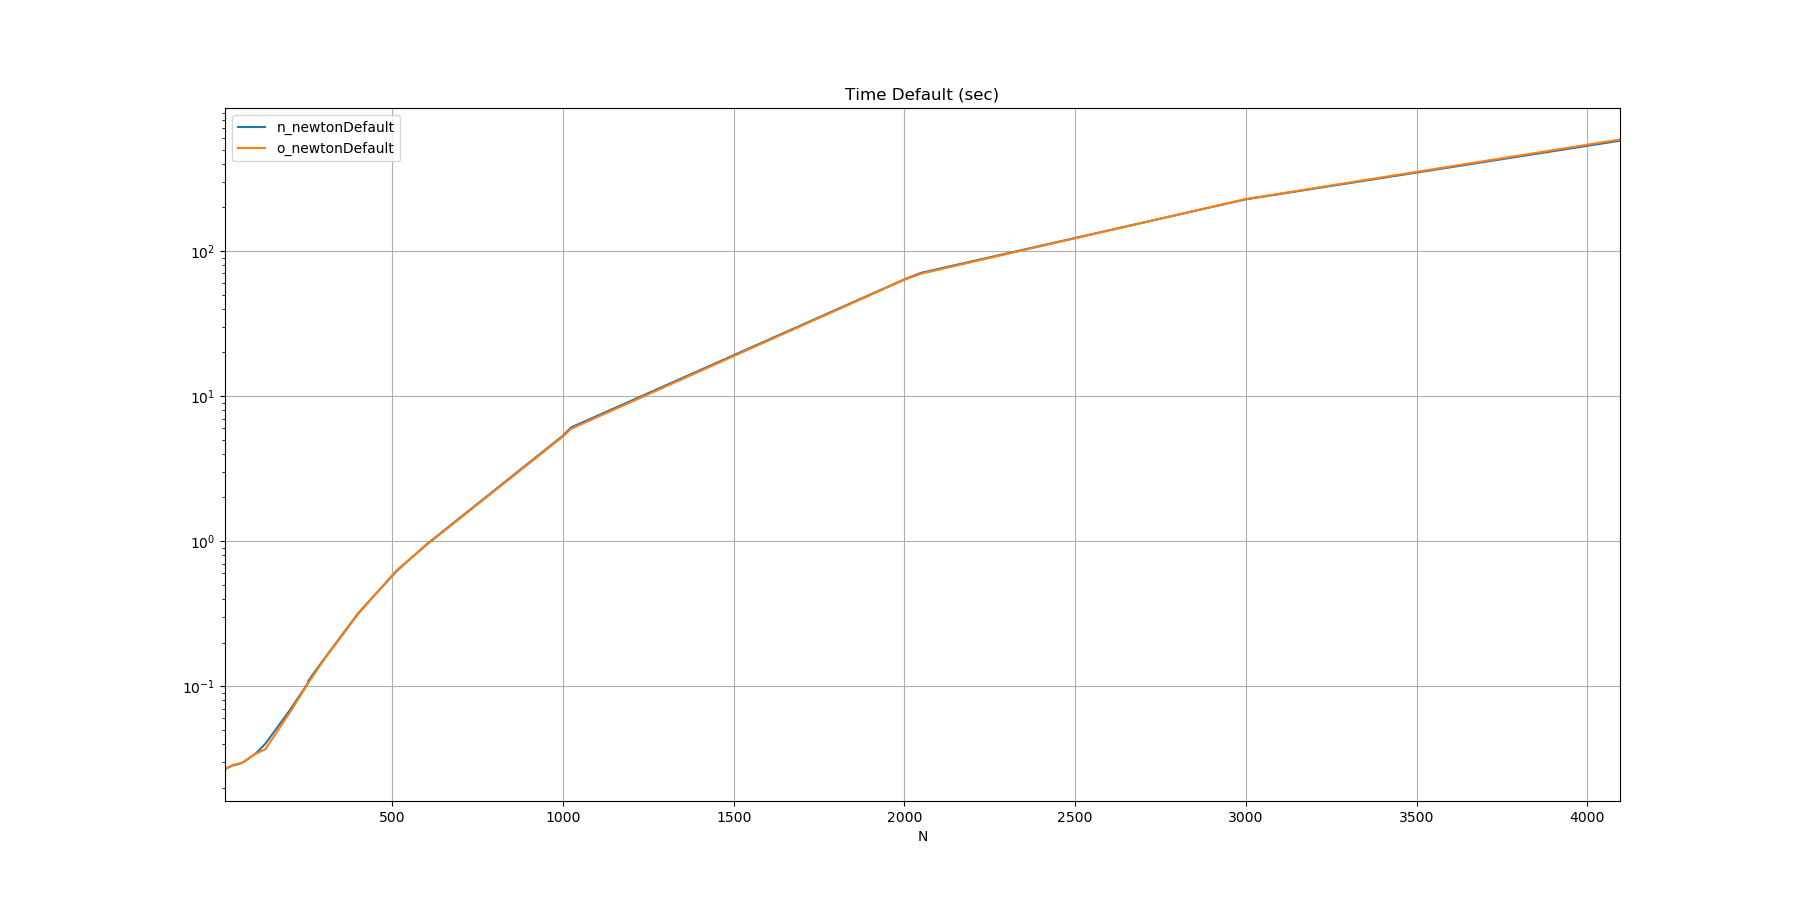

The table this chart was drawn from, first rows:
N, n_newtonDefault, o_newtonDefault
10, 0.0269, 0.02664
32, 0.02836, 0.02862
50, 0.02899, 0.02921
64, 0.02997, 0.02994
100, 0.03433, 0.03423
128, 0.04002, 0.03669
200, 0.06834, 0.06585
250, 0.1024, 0.1014
256, 0.1106, 0.1071
300, 0.1537, 0.1521
400, 0.318, 0.3142
512, 0.6194, 0.6273
600, 0.9478, 0.9392
1000, 5.333, 5.265
1024, 6.081, 5.948
2000, 63.72, 63.29
2048, 70.62, 69.66
3000, 227.1, 228.2
4096, 575.9, 587.1
